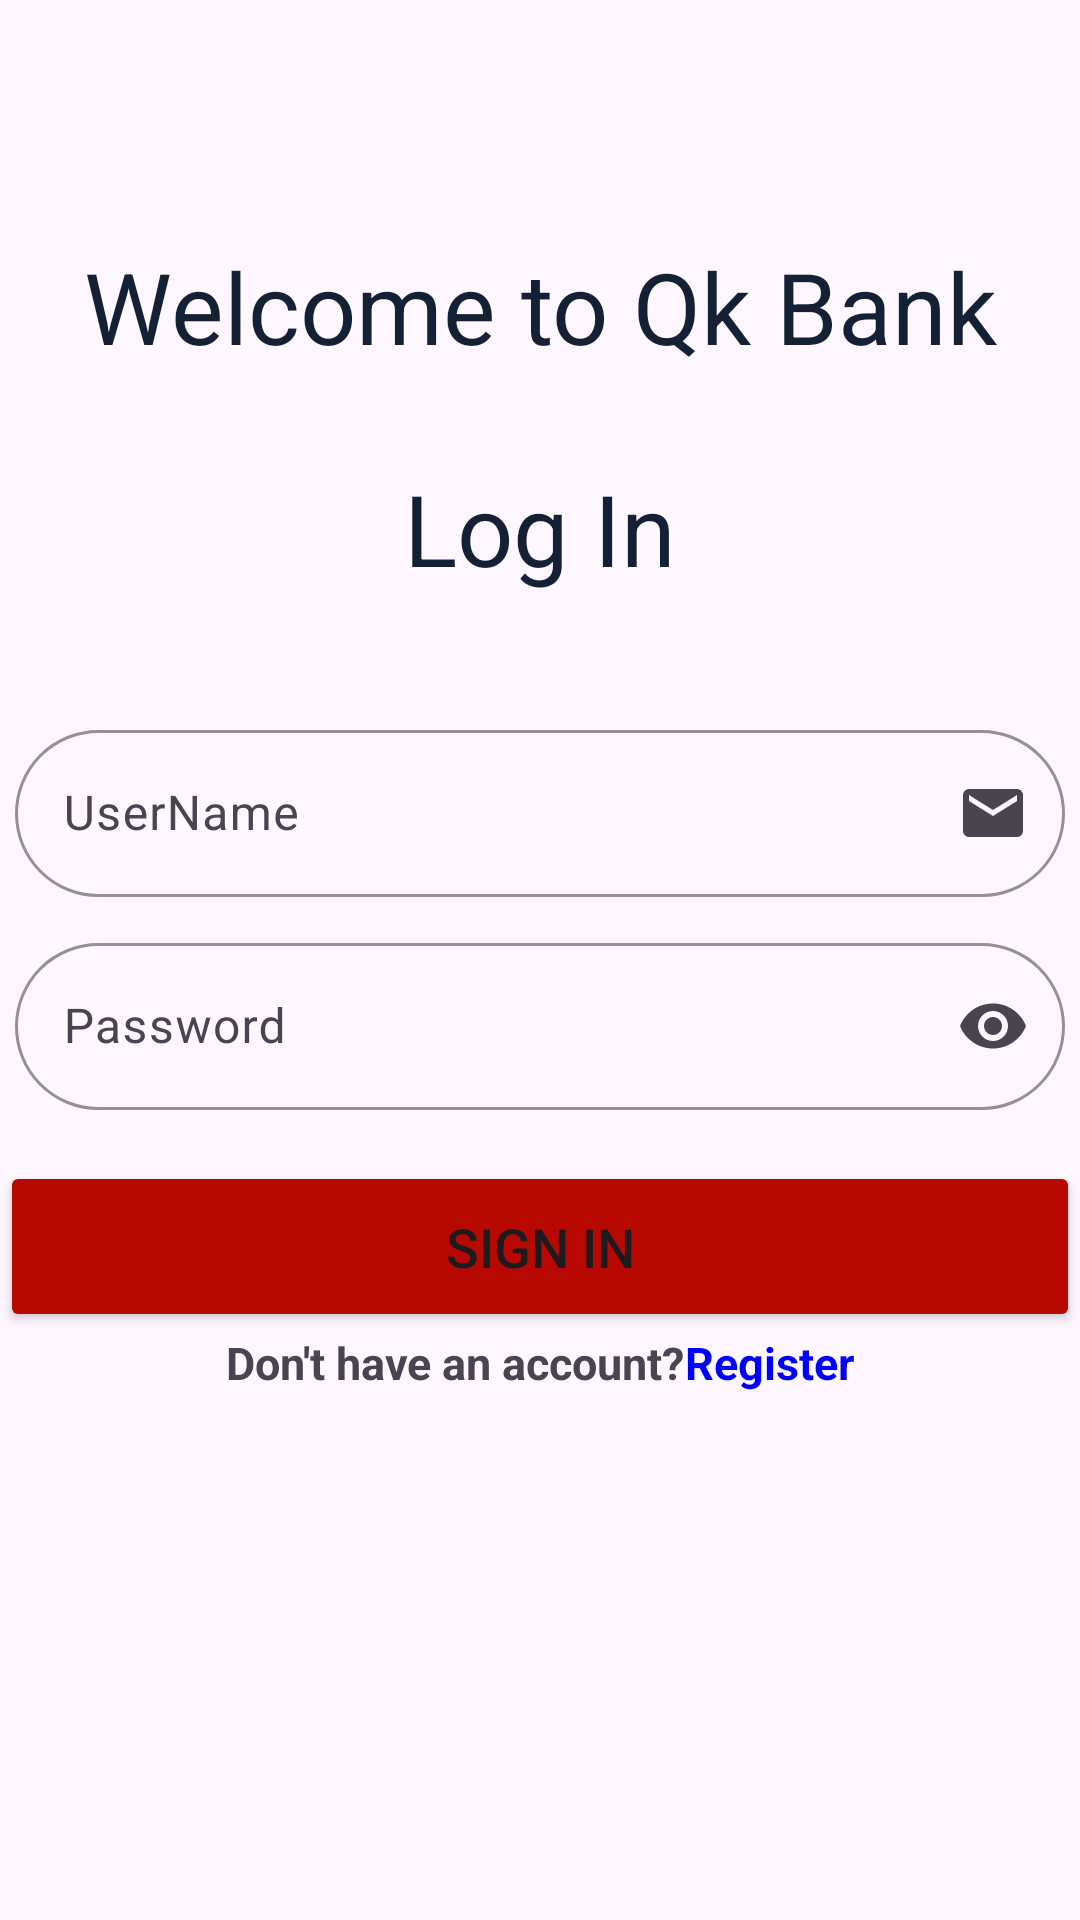

Produce the Android XML layout that renders to this screen, including the resource entries it uses.
<!-- AndroidManifest.xml: application theme Base.Theme.UfsQkBank -->
<!-- res/layout/activity_login.xml -->
<?xml version="1.0" encoding="utf-8"?>
<RelativeLayout
    xmlns:android="http://schemas.android.com/apk/res/android"
    xmlns:app="http://schemas.android.com/apk/res-auto"
    xmlns:tools="http://schemas.android.com/tools"
    android:layout_width="match_parent"
    android:layout_height="match_parent"
    android:orientation="vertical"
    tools:context=".LogInActivity">

    <ScrollView
        android:layout_width="match_parent"
        android:layout_height="wrap_content"
        tools:ignore="UselessParent">
        <LinearLayout
            android:layout_width="match_parent"
            android:layout_height="wrap_content"
            android:orientation="vertical">
            <ImageView
                android:layout_width="match_parent"
                android:layout_height="80dp"
                android:background="@drawable/ufsvision130"
                android:contentDescription="@null"/>
            <TextView
                android:layout_width="match_parent"
                android:layout_height="wrap_content"
                android:text="@string/welcome_to_qk_bank"
                android:textSize="33sp"
                android:textColor="@color/darkblue"
                android:textAlignment="center"/>
            <TextView
                android:layout_marginTop="30dp"
                android:layout_width="match_parent"
                android:layout_height="wrap_content"
                android:text="@string/log_in"
                android:textSize="33sp"
                android:textColor="@color/darkblue"
                android:textAlignment="center"/>
            <LinearLayout
                android:layout_width="match_parent"
                android:layout_height="wrap_content"
                android:orientation="vertical"
                android:gravity="center">
                <com.google.android.material.textfield.TextInputLayout
                    android:layout_marginTop="40dp"
                    android:id="@+id/Usernamelayout"
                    android:layout_width="350dp"
                    android:layout_height="wrap_content"
                    android:hint="@string/username"
                    app:boxBackgroundMode="outline"
                    app:boxStrokeColor="@color/blackblue"
                    app:endIconContentDescription="Enter Email"
                    app:endIconDrawable="@drawable/baseline_email_24"
                    app:endIconMode="custom"
                    app:shapeAppearanceOverlay="@style/OutlineRoundShape">

                    <com.google.android.material.textfield.TextInputEditText
                        android:layout_width="match_parent"
                        android:layout_height="wrap_content"
                        android:inputType="textEmailAddress"
                        android:id="@+id/txtSignInUserName"
                        android:textColor="@color/darkblue" />

                </com.google.android.material.textfield.TextInputLayout>
                <com.google.android.material.textfield.TextInputLayout
                    android:id="@+id/signInPasswordLayout"
                    android:layout_marginTop="10dp"
                    android:layout_width="350dp"
                    android:layout_height="wrap_content"
                    android:layout_marginBottom="12dp"
                    android:hint="@string/txtPassword"
                    app:boxBackgroundMode="outline"
                    app:boxStrokeColor="@color/blackblue"
                    app:endIconMode="password_toggle"
                    app:shapeAppearanceOverlay="@style/OutlineRoundShape">

                    <com.google.android.material.textfield.TextInputEditText
                        android:layout_width="match_parent"
                        android:layout_height="wrap_content"
                        android:inputType="textPassword"
                        android:id="@+id/txtSignInPassword"/>

                </com.google.android.material.textfield.TextInputLayout>

                <Button
                    android:layout_width="360dp"
                    android:layout_height="57dp"
                    android:text="@string/txtsign_in"
                    android:id="@+id/btnSign_In"
                    android:textSize="18sp"
                    android:layout_marginTop="5dp"
                    android:backgroundTint="@color/shrine_red"
                    app:shapeAppearanceOverlay="@style/OutlineRoundShape" />
                <TableRow
                    android:layout_width="wrap_content"
                    android:layout_height="wrap_content">
                    <TextView
                        android:layout_width="wrap_content"
                        android:layout_height="wrap_content"
                        android:text="@string/don_t_have_an_account"
                        android:layout_weight="1"
                        android:textSize="15sp"
                        android:textStyle="bold"/>
                    <TextView
                        android:id="@+id/txtRegister"
                        android:layout_width="wrap_content"
                        android:layout_height="wrap_content"
                        android:text="@string/txtregister"
                        android:layout_weight="1"
                        android:textSize="15sp"
                        android:textStyle="bold"
                        android:textColor="@color/realblue"/>
                </TableRow>
            </LinearLayout>
        </LinearLayout>
    </ScrollView>




</RelativeLayout>
<!-- resources referenced by this layout -->
<resources>
  <color name="blackblue">#1C2533</color>
  <color name="darkblue">#142134</color>
  <color name="realblue">#0000FF</color>
  <color name="shrine_red">#b70901</color>
  <!-- drawable baseline_email_24 (drawable) -->
  <vector android:height="24dp" android:tint="#142134"
      android:viewportHeight="24" android:viewportWidth="24"
      android:width="24dp" xmlns:android="http://schemas.android.com/apk/res/android">
      <path android:fillColor="@android:color/white" android:pathData="M20,4L4,4c-1.1,0 -1.99,0.9 -1.99,2L2,18c0,1.1 0.9,2 2,2h16c1.1,0 2,-0.9 2,-2L22,6c0,-1.1 -0.9,-2 -2,-2zM20,8l-8,5 -8,-5L4,6l8,5 8,-5v2z"/>
  </vector>
  <string name="don_t_have_an_account">Don\'t have an account?</string>
  <string name="log_in">Log In</string>
  <string name="txtPassword">Password</string>
  <string name="txtregister">Register</string>
  <string name="txtsign_in">Sign In</string>
  <string name="username">UserName</string>
  <string name="welcome_to_qk_bank">Welcome to Qk Bank</string>
  <style name="OutlineRoundShape" parent="Widget.Material3.AutoCompleteTextView.OutlinedBox">
          <item name="cornerFamily">rounded</item>
          <item name="cornerSize">30dp</item>
  
      </style>
  <style name="Base.Theme.UfsQkBank" parent="Theme.Material3.DayNight.NoActionBar">
          
          
          <item name="colorPrimary">@color/black</item>
  
          <item name="android:windowBackground">@color/Grey</item>
      </style>
  <color name="black">#FF000000</color>
  <color name="Grey">#E5E5E5</color>
</resources>
